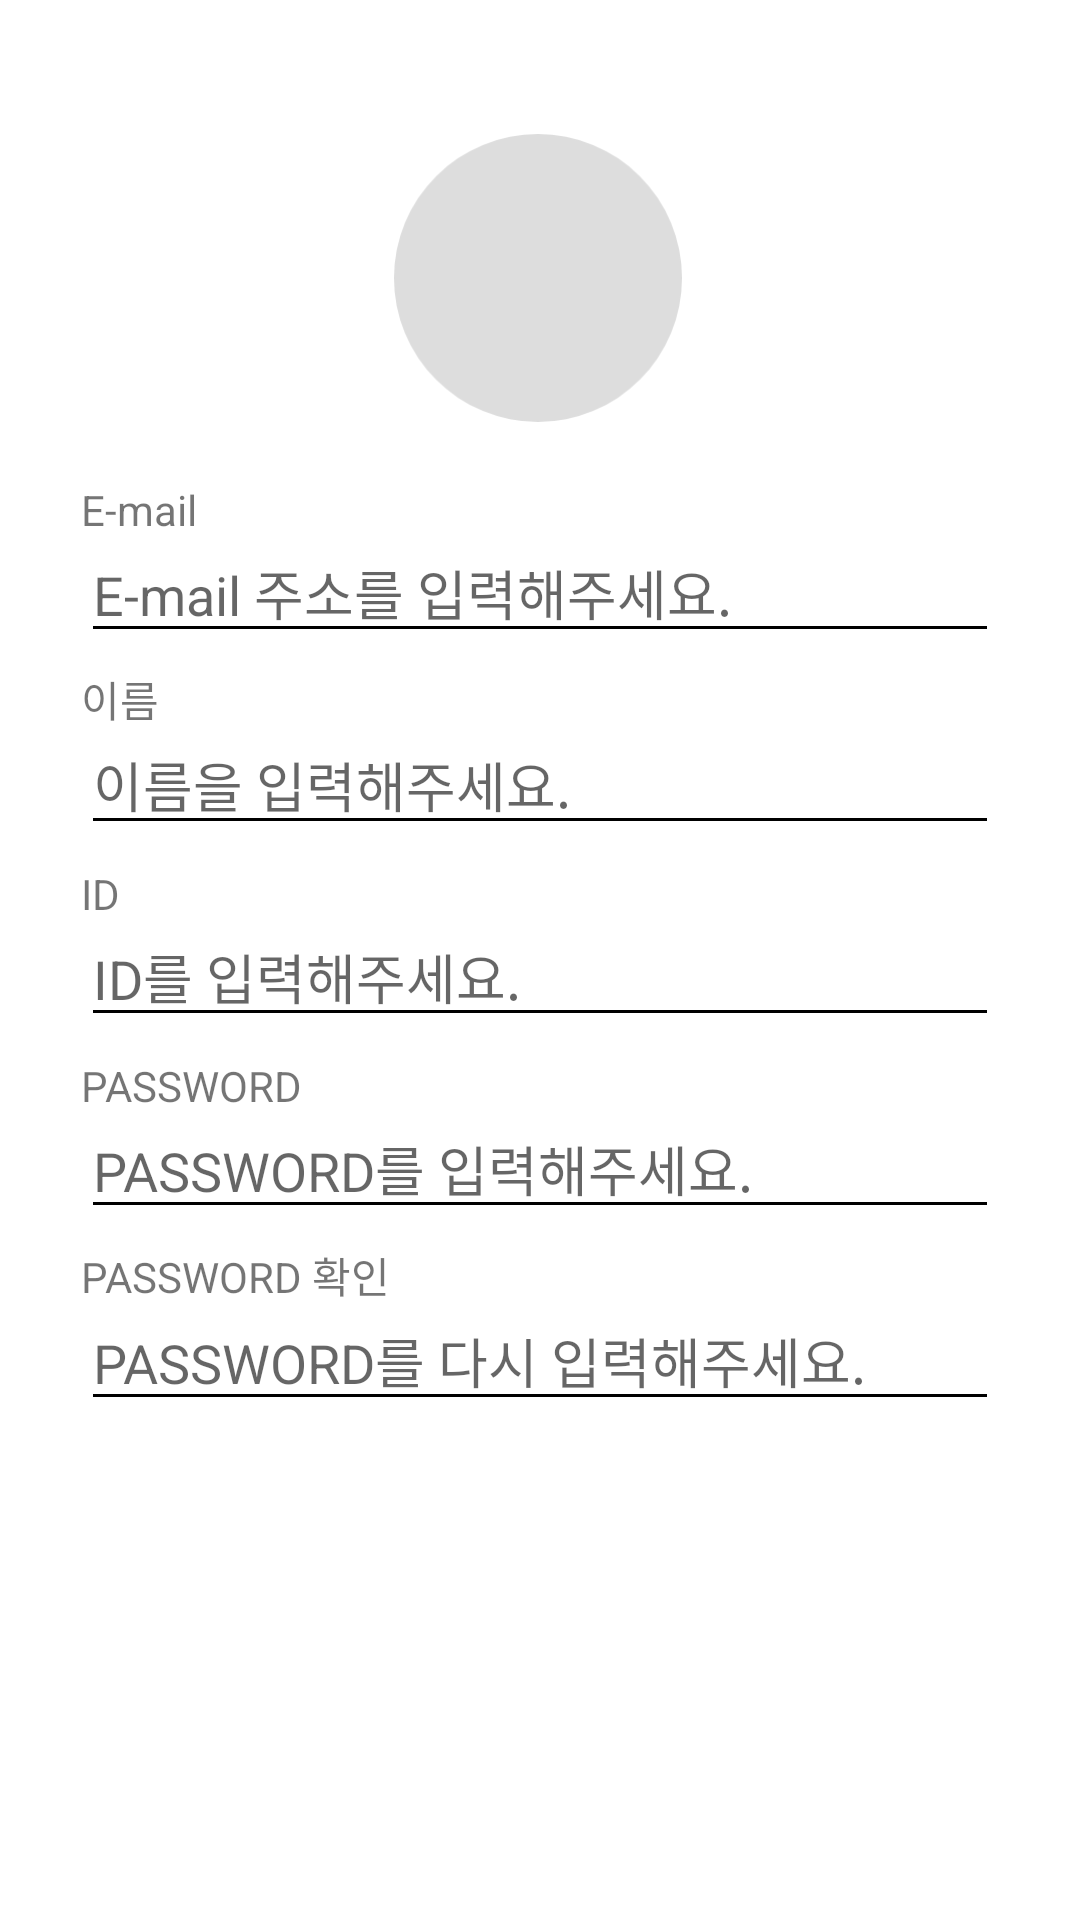

Android layout source for this screen:
<!-- AndroidManifest.xml: application theme Theme.Zerowaste -->
<!-- res/layout/activity_join.xml -->
<?xml version="1.0" encoding="utf-8"?>
<androidx.constraintlayout.widget.ConstraintLayout
    xmlns:android="http://schemas.android.com/apk/res/android"
    xmlns:app="http://schemas.android.com/apk/res-auto"
    xmlns:tools="http://schemas.android.com/tools"
    android:layout_width="match_parent"
    android:layout_height="match_parent"
    android:orientation="horizontal"
    >
    <Space
        android:id="@+id/join_space0"
        android:layout_width="0dp"
        android:layout_height="0dp"
        app:layout_constraintHeight_percent="0.07"
        app:layout_constraintTop_toTopOf="parent"
        app:layout_constraintBottom_toTopOf="@id/join_profile_image"
        app:layout_constraintLeft_toLeftOf="parent"
        app:layout_constraintRight_toRightOf="parent"
        />

    <androidx.constraintlayout.utils.widget.ImageFilterView
        android:id="@+id/join_profile_image"
        android:layout_width="0dp"
        android:layout_height="0dp"
        android:background="@drawable/round_image"
        android:src="@drawable/join_profile"
        app:layout_constraintBottom_toTopOf="@id/join_space1"
        app:layout_constraintDimensionRatio="1"
        app:layout_constraintEnd_toEndOf="parent"
        app:layout_constraintHeight_percent="0.15"
        app:layout_constraintHorizontal_bias="0.498"
        app:layout_constraintLeft_toLeftOf="parent"
        app:layout_constraintRight_toRightOf="parent"
        app:layout_constraintStart_toStartOf="parent"
        app:layout_constraintTop_toBottomOf="@id/join_space0"
        />

    <Space
        android:id="@+id/join_space1"
        android:layout_width="0dp"
        android:layout_height="0dp"
        app:layout_constraintHeight_percent="0.02"
        app:layout_constraintTop_toBottomOf="@id/join_profile_image"
        app:layout_constraintBottom_toTopOf="@id/join_email_text"
        app:layout_constraintLeft_toLeftOf="parent"
        app:layout_constraintRight_toRightOf="parent"
        />

    <TextView
        android:id="@+id/join_email_text"
        android:layout_width="0dp"
        android:layout_height="0dp"
        app:layout_constraintHeight_percent="0.04"
        app:layout_constraintWidth_percent="0.85"
        app:layout_constraintTop_toBottomOf="@id/join_space1"
        app:layout_constraintBottom_toTopOf="@id/join_email_textedit"
        app:layout_constraintLeft_toLeftOf="parent"
        app:layout_constraintRight_toRightOf="parent"
        android:text="E-mail"
        android:gravity="bottom"
        />
    <EditText
        android:id="@+id/join_email_textedit"
        android:layout_width="0dp"
        android:layout_height="0dp"
        app:layout_constraintHeight_percent="0.06"
        app:layout_constraintWidth_percent="0.85"
        app:layout_constraintTop_toBottomOf="@id/join_email_text"
        app:layout_constraintBottom_toTopOf="@id/join_name_text"
        app:layout_constraintLeft_toLeftOf="parent"
        app:layout_constraintRight_toRightOf="parent"
        android:backgroundTint="@color/black"
        android:hint="E-mail 주소를 입력해주세요."
        />

    <TextView
        android:id="@+id/join_name_text"
        android:layout_width="0dp"
        android:layout_height="0dp"
        app:layout_constraintHeight_percent="0.04"
        app:layout_constraintWidth_percent="0.85"
        app:layout_constraintTop_toBottomOf="@id/join_email_textedit"
        app:layout_constraintBottom_toTopOf="@id/join_name_textedit"
        app:layout_constraintLeft_toLeftOf="parent"
        app:layout_constraintRight_toRightOf="parent"
        android:text="이름"
        android:gravity="bottom"
        />
    <EditText
        android:id="@+id/join_name_textedit"
        android:layout_width="0dp"
        android:layout_height="0dp"
        app:layout_constraintHeight_percent="0.06"
        app:layout_constraintWidth_percent="0.85"
        app:layout_constraintTop_toBottomOf="@id/join_name_text"
        app:layout_constraintBottom_toTopOf="@id/join_id_text"
        app:layout_constraintLeft_toLeftOf="parent"
        app:layout_constraintRight_toRightOf="parent"
        android:backgroundTint="@color/black"
        android:hint="이름을 입력해주세요."
        />

    <TextView
        android:id="@+id/join_id_text"
        android:layout_width="0dp"
        android:layout_height="0dp"
        app:layout_constraintHeight_percent="0.04"
        app:layout_constraintWidth_percent="0.85"
        app:layout_constraintTop_toBottomOf="@id/join_name_textedit"
        app:layout_constraintBottom_toTopOf="@id/join_id_textedit"
        app:layout_constraintLeft_toLeftOf="parent"
        app:layout_constraintRight_toRightOf="parent"
        android:text="ID"
        android:gravity="bottom"
        />
    <EditText
        android:id="@+id/join_id_textedit"
        android:layout_width="0dp"
        android:layout_height="0dp"
        app:layout_constraintHeight_percent="0.06"
        app:layout_constraintWidth_percent="0.85"
        app:layout_constraintTop_toBottomOf="@id/join_id_text"
        app:layout_constraintBottom_toTopOf="@id/join_pwd_text"
        app:layout_constraintLeft_toLeftOf="parent"
        app:layout_constraintRight_toRightOf="parent"
        android:backgroundTint="@color/black"
        android:hint="ID를 입력해주세요."
        />

    <TextView
        android:id="@+id/join_pwd_text"
        android:layout_width="0dp"
        android:layout_height="0dp"
        app:layout_constraintHeight_percent="0.04"
        app:layout_constraintWidth_percent="0.85"
        app:layout_constraintTop_toBottomOf="@id/join_id_textedit"
        app:layout_constraintBottom_toTopOf="@id/join_pwd_textedit"
        app:layout_constraintLeft_toLeftOf="parent"
        app:layout_constraintRight_toRightOf="parent"
        android:text="PASSWORD"
        android:gravity="bottom"
        />
    <EditText
        android:id="@+id/join_pwd_textedit"
        android:layout_width="0dp"
        android:layout_height="0dp"
        app:layout_constraintHeight_percent="0.06"
        app:layout_constraintWidth_percent="0.85"
        app:layout_constraintTop_toBottomOf="@id/join_pwd_text"
        app:layout_constraintBottom_toTopOf="@id/join_pwd_re_text"
        app:layout_constraintLeft_toLeftOf="parent"
        app:layout_constraintRight_toRightOf="parent"
        android:backgroundTint="@color/black"
        android:hint="PASSWORD를 입력해주세요."
        />

    <TextView
        android:id="@+id/join_pwd_re_text"
        android:layout_width="0dp"
        android:layout_height="0dp"
        app:layout_constraintHeight_percent="0.04"
        app:layout_constraintWidth_percent="0.85"
        app:layout_constraintTop_toBottomOf="@id/join_pwd_textedit"
        app:layout_constraintBottom_toTopOf="@id/join_pwd_re_textedit"
        app:layout_constraintLeft_toLeftOf="parent"
        app:layout_constraintRight_toRightOf="parent"
        android:text="PASSWORD 확인"
        android:gravity="bottom"
        />
    <EditText
        android:id="@+id/join_pwd_re_textedit"
        android:layout_width="0dp"
        android:layout_height="0dp"
        app:layout_constraintHeight_percent="0.06"
        app:layout_constraintWidth_percent="0.85"
        app:layout_constraintTop_toBottomOf="@id/join_pwd_re_text"
        app:layout_constraintBottom_toBottomOf="@id/join_space3"
        app:layout_constraintLeft_toLeftOf="parent"
        app:layout_constraintRight_toRightOf="parent"
        android:backgroundTint="@color/black"
        android:hint="PASSWORD를 다시 입력해주세요."
        />

    <Space
        android:id="@+id/join_space3"
        android:layout_width="0dp"
        android:layout_height="0dp"
        app:layout_constraintHeight_percent="0.06"
        app:layout_constraintTop_toBottomOf="@id/join_pwd_re_textedit"
        app:layout_constraintBottom_toBottomOf="@id/join_button"
        app:layout_constraintLeft_toLeftOf="parent"
        app:layout_constraintRight_toRightOf="parent"
        />

    <androidx.appcompat.widget.AppCompatButton
        android:id="@+id/join_button"
        android:layout_width="0dp"
        android:layout_height="0dp"
        app:layout_constraintHeight_percent="0.05"
        app:layout_constraintWidth_percent="0.5"
        app:layout_constraintTop_toBottomOf="@id/join_space3"
        app:layout_constraintBottom_toBottomOf="@id/join_space4"
        app:layout_constraintLeft_toLeftOf="parent"
        app:layout_constraintRight_toRightOf="parent"
        android:background="@drawable/round_button_green"
        android:text="회원가입 하기"
        android:textColor="@color/white"
        android:textStyle="bold"
        />

    <Space
        android:id="@+id/join_space4"
        android:layout_width="0dp"
        android:layout_height="0dp"
        app:layout_constraintHeight_percent="0.15"
        app:layout_constraintTop_toBottomOf="@id/join_button"
        app:layout_constraintBottom_toBottomOf="parent"
        app:layout_constraintLeft_toLeftOf="parent"
        app:layout_constraintRight_toRightOf="parent"
        />

</androidx.constraintlayout.widget.ConstraintLayout>
<!-- resources referenced by this layout -->
<resources>
  <color name="black">#FF000000</color>
  <color name="white">#FFFFFFFF</color>
  <!-- drawable join_profile: png bitmap (drawable, 7929 bytes) -->
  <!-- drawable round_image (drawable) -->
  <?xml version="1.0" encoding="utf-8"?>
  <layer-list
      xmlns:android="http://schemas.android.com/apk/res/android"
      >
      <item>
          <shape android:shape="oval">
              <solid android:color="@color/white"/>
          </shape>
      </item>
  </layer-list>
  <style name="Theme.Zerowaste" parent="Theme.MaterialComponents.Light.DarkActionBar">
          
          <item name="colorPrimary">@color/green</item>
          <item name="colorPrimaryVariant">@color/green</item>
          <item name="colorOnPrimary">@color/white</item>
          
          <item name="colorSecondary">@color/teal_200</item>
          <item name="colorSecondaryVariant">@color/teal_700</item>
          <item name="colorOnSecondary">@color/black</item>
          
          <item name="android:statusBarColor" tools:targetApi="l">?attr/colorPrimaryVariant</item>
          
          <item name="windowActionBar">false</item>
          <item name="windowNoTitle">true</item>
  
      </style>
  <color name="green">#01D37C</color>
  <color name="teal_200">#FF03DAC5</color>
  <color name="teal_700">#FF018786</color>
</resources>
